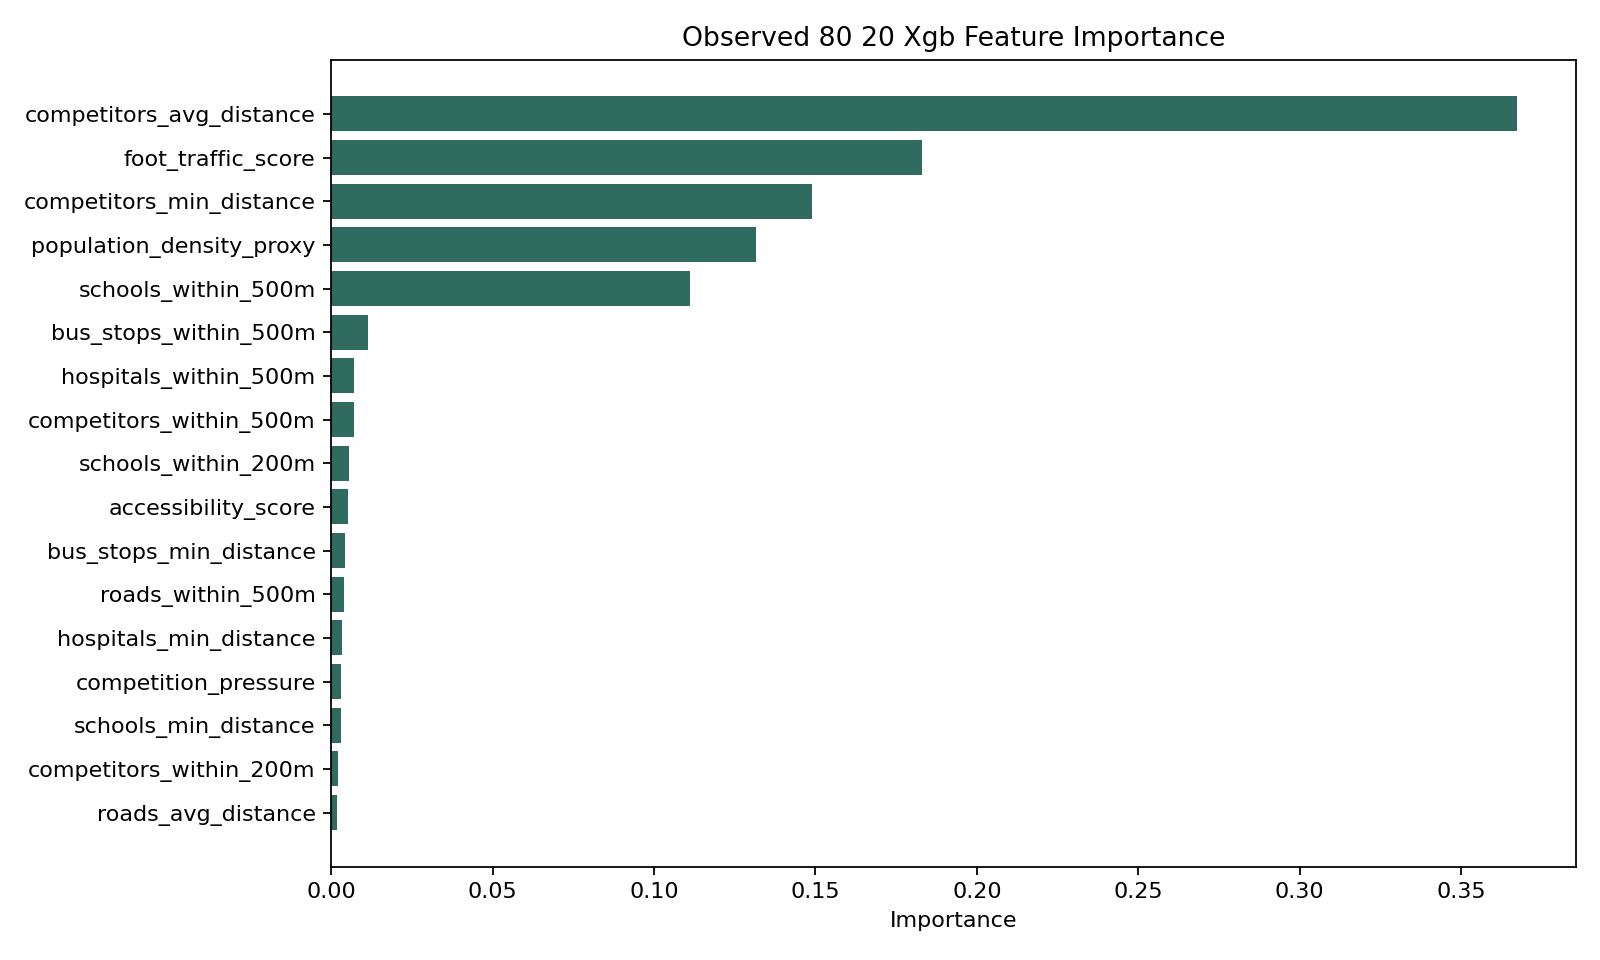

Values plotted in this chart, from the file beside it:
feature, importance
competitors_avg_distance, 0.3672
foot_traffic_score, 0.1831
competitors_min_distance, 0.1488
population_density_proxy, 0.1315
schools_within_500m, 0.1111
bus_stops_within_500m, 0.01136
hospitals_within_500m, 0.00708
competitors_within_500m, 0.007054
schools_within_200m, 0.005607
accessibility_score, 0.005243
bus_stops_min_distance, 0.004397
roads_within_500m, 0.00395
hospitals_min_distance, 0.00342
competition_pressure, 0.00318
schools_min_distance, 0.003134
competitors_within_200m, 0.002175
roads_avg_distance, 0.001686
